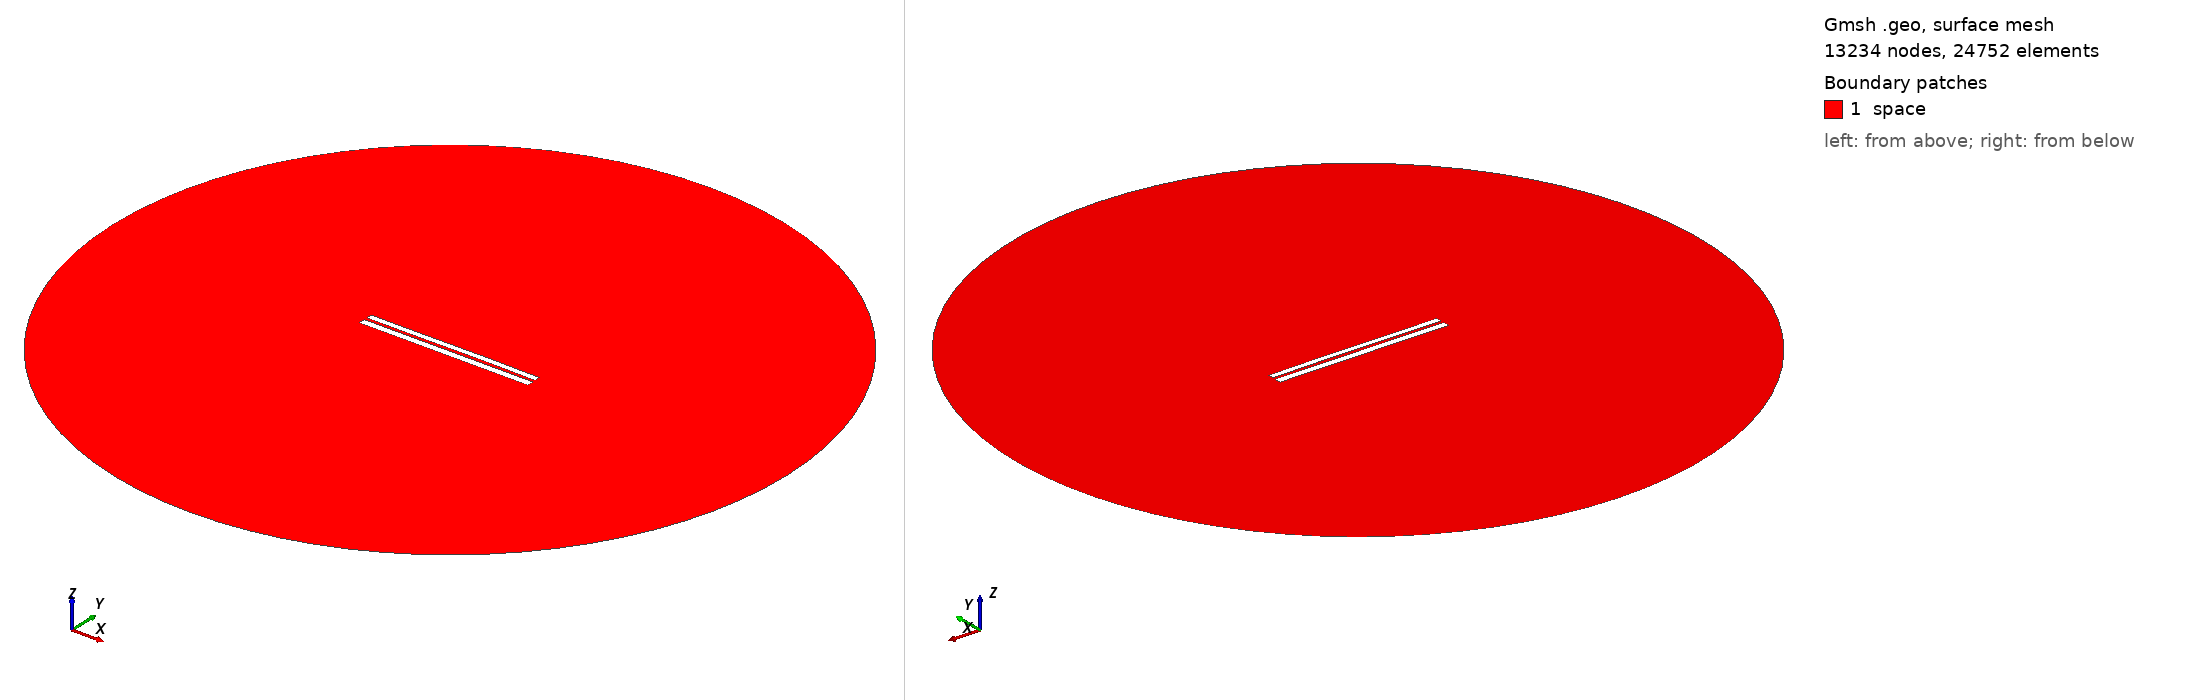

Gmsh geometry script, surface-meshed: 13234 nodes, 24752 surface elements. Boundary patches (legend numbers): 1 space. Left view from above one corner, right view from below the opposite corner. Legend entries are the model's physical surfaces. The drawing asked Gmsh for element sizes between 1% and 20% of the model's largest extent; the script's own settings can give other sizes.

=== 6583.geo (drawn) ===
//---------------------------------------
// Geometry kernel
//---------------------------------------

SetFactory("OpenCASCADE");



//---------------------------------------
// Parameters of the geometry
//---------------------------------------

// Overetch of the upper plate
overetch = 0.25;

// Distance between the plates
distance = 1.5;

// Discretization over the x axis (for the deformation)
nx = 50; 

// Length of the plate
L = 100 - overetch; 

// Number of modes
n = 4; 

// 1st mode coefficient
coeff(1) = 0.0;
beta(1) = 0.596864 * 3.1415926535 / L;

// 2nd mode coefficient
coeff(2) = 0.07499999999999998;
beta(2) = 1.49418 * 3.1415926535 / L;

// 3rd mode coefficient
coeff(3) = -0.075;
beta(3) = 2.50025 * 3.1415926535 / L;

// 4th mode coefficient
coeff(4) = 0.0;
beta(4) = 3.49999 * 3.1415926535 / L;



//---------------------------------------
// Upper plate (deformed rectangle)
//---------------------------------------

// Coordiantes of the upper plate
xmin = -50;
xmax = 50 - overetch;

// Height of the upper plate
yheight = 4 - 2 * overetch;

// Indexes of the points
UpperID[] = {};
LowerID[] = {};
LeftID[] = {};
RightID[] = {};

// Point index
p = 1;

// Horizontal edges
For i In {1:nx}
    x = xmin + (i-1)*(xmax - xmin)/(nx-1);

    y_bottom = distance / 2 + overetch;
    For j In {1:n}
        C = (Cosh(beta(j)*L) + Cos(beta(j)*L)) / (Sinh(beta(j)*L) + Sin(beta(j)*L));
        y_bottom  = y_bottom + coeff(j) * (Cosh(beta(j)*(x+50)) - Cos(beta(j)*(x+50)) - C * (Sinh(beta(j)*(x+50)) - Sin(beta(j)*(x+50))));
    EndFor

    y_top = y_bottom + yheight;

    Point(p) = {x, y_top, 0, 1.0};
    UpperID[i] = p;
    p = p + 1;

    Point(p) = {x, y_bottom, 0, 1.0};
    LowerID[i] = p;
    p = p + 1;
EndFor

// Create point lists
UpperPts[] = {}; LowerPts[] = {};
For i In {1:nx}
  UpperPts[] += {UpperID[i]};
  LowerPts[] += {LowerID[i]};
EndFor

// Build splines
Spline(1) = {UpperPts[]};
Spline(2) = {LowerPts[]};
Line(3) = {LowerPts[nx-1], UpperPts[nx-1]};
Line(4) = {LowerPts[0], UpperPts[0]};

// Build the plane surface
Curve Loop(1) = {2, 3, -1, -4};
Plane Surface(1) = {1};



//---------------------------------------
// Lower plate (rectangle)
//---------------------------------------

// Vertices
Point(1001) = {-50, -1, 0, 1.0};
Point(1002) = { 50, -1, 0, 1.0};
Point(1003) = { 50,  -5, 0, 1.0};
Point(1004) = {-50,  -5, 0, 1.0};

// Edges
Line(5) = {1001, 1002};
Line(6) = {1002, 1003};
Line(7) = {1003, 1004};
Line(8) = {1004, 1001};

// Plane surface
Line Loop(2) = {5, 6, 7, 8};
Plane Surface(2) = {2}; 



//---------------------------------------
// Outer (fictious) boundary
//---------------------------------------

// Points
Point(1005) = {0, 0, 0};       // Center
Point(1006) = {200, 0, 0};     // Start point
Point(1007) = {0, 200, 0};     // 90 degrees
Point(1008) = {-200, 0, 0};    // 180 degrees
Point(1009) = {0, -200, 0};    // 270 degrees

// Circle arcs (each needs start, center, end)
Circle(9) = {1006, 1005, 1007};
Circle(10) = {1007, 1005, 1008};
Circle(11) = {1008, 1005, 1009};
Circle(12) = {1009, 1005, 1006};

// Plane surface for the entire domain
Curve Loop(3) = {9, 10, 11, 12};
Surface(3) = {3};

// Subtract the plates from the whole domain to obtain the actual domain where we want to solve the equations
BooleanDifference{ Surface{3}; Delete; }{ Surface{1}; Surface{2}; Delete; }




//---------------------------------------
// Transfinite Lines/Curves
//---------------------------------------

// Set the number of points on the boundaries
r = 7;

// Plates
Transfinite Curve {1, 2} = 50*r Using Progression 1;
Transfinite Curve {3, 4} = 2*r Using Progression 1;
Transfinite Line {5, 7} = 50*r Using Progression 1;
Transfinite Line {6, 8} = 2*r Using Progression 1;

// Outer boundary
Transfinite Line {9, 10, 11, 12} = 20 Using Progression 1;



//---------------------------------------
// Physical groups
//---------------------------------------                

// Physical curves (boundaries)
Physical Line("force_segment", 10) = {2};
Physical Line("upper_plate", 11) = {1, 3, 4};
Physical Line("lower_plate", 12) = {5, 6, 7, 8};
Physical Line("boundary", 20) = {9, 10, 11, 12};

// Physical Surfaces
Physical Surface("space", 30) = {3};



//---------------------------------------
// 6. Generate the Mesh
//---------------------------------------

// 2D mesh generation
Mesh 2;
